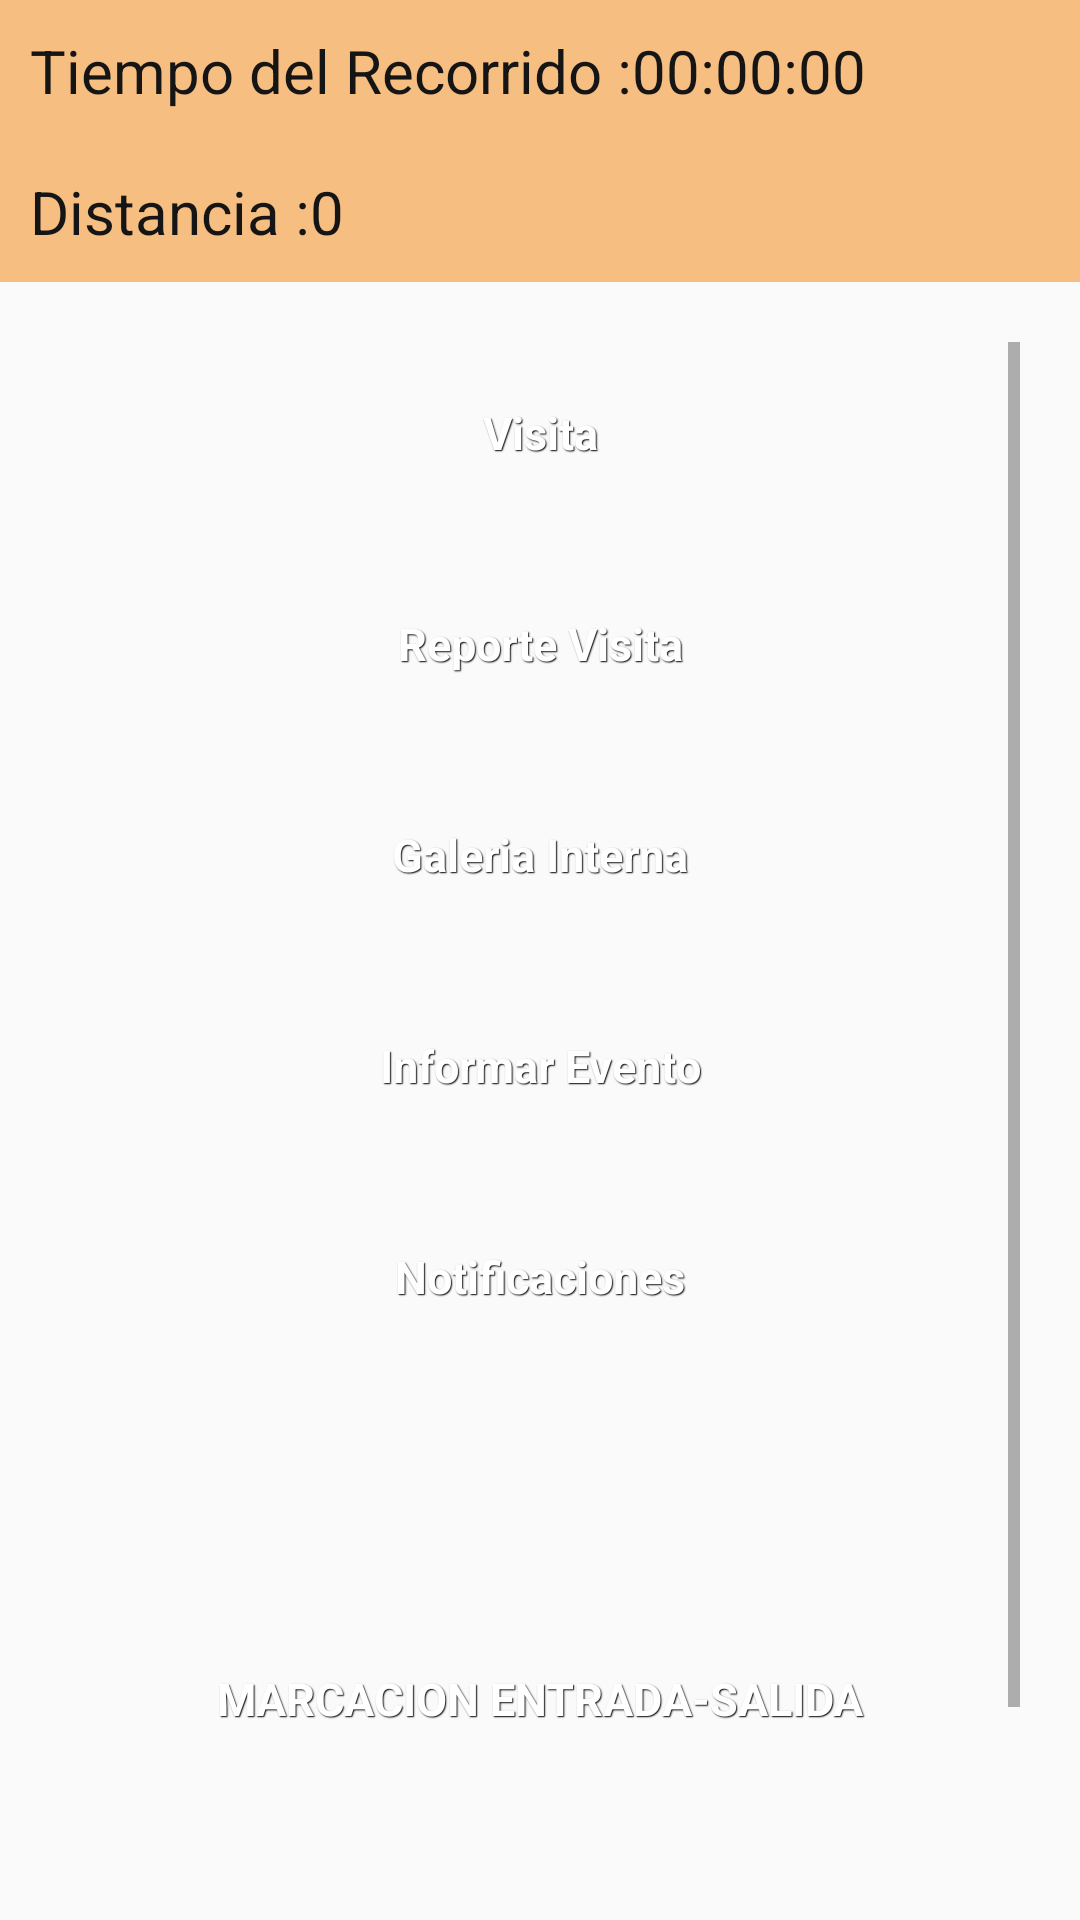

Layout XML and referenced resources for this Android screen:
<!-- AndroidManifest.xml: application theme AppTheme -->
<!-- res/layout/activity_menu.xml -->
<?xml version="1.0" encoding="utf-8"?>
<LinearLayout xmlns:android="http://schemas.android.com/apk/res/android"
    android:orientation="vertical" android:layout_width="match_parent"
    android:layout_height="match_parent">

    <LinearLayout
        android:id="@+id/layout_timer"
        android:orientation="horizontal"
        android:layout_width="match_parent"
        android:layout_height="wrap_content"
        android:background="@color/naranja1"
        android:padding="10dp">

        <TextView
            android:layout_width="wrap_content"
            android:layout_height="wrap_content"
            android:textColor="@color/negro1"
            android:text="@string/lbl_crn_recorrido"
            android:textSize="20dp"/>

        <TextView
            android:layout_width="wrap_content"
            android:layout_height="wrap_content"
            android:textColor="@color/negro1"
            android:id="@+id/lbl_time"
            android:text="00:00:00"
            android:textSize="20dp"/>

    </LinearLayout>

    <LinearLayout
        android:orientation="horizontal"
        android:layout_width="match_parent"
        android:layout_height="wrap_content"
        android:background="@color/naranja1"
        android:padding="10dp">

        <TextView
            android:layout_width="wrap_content"
            android:layout_height="wrap_content"
            android:textColor="@color/negro1"
            android:text="@string/lbl_distancia"
            android:textSize="20dp"/>

        <TextView
            android:layout_width="wrap_content"
            android:layout_height="wrap_content"
            android:textColor="@color/negro1"
            android:id="@+id/lbl_distancia"
            android:text="0"
            android:textSize="20dp"/>

    </LinearLayout>


    <LinearLayout
        android:layout_width="match_parent"
        android:layout_height="wrap_content"
        android:orientation="vertical"
        android:padding="20dp">

        <ScrollView
            android:layout_width="match_parent"
            android:layout_height="match_parent">

            <LinearLayout
                android:layout_width="match_parent"
                android:layout_height="match_parent"
                android:orientation="vertical">

                <Button
                    android:layout_width="match_parent"
                    android:layout_height="wrap_content"
                    android:text="@string/lbl_btn_visita"
                    android:id="@+id/btnVisita"
                    android:layout_gravity="center_horizontal"
                    android:layout_marginBottom="10dp"
                    android:padding="20dp"/>

                <Button
                    android:layout_width="match_parent"
                    android:layout_height="wrap_content"
                    android:text="@string/lbl_btn_reporte"
                    android:id="@+id/btnReporte"
                    android:layout_marginBottom="10dp"
                    android:layout_gravity="center_horizontal"
                    android:padding="20dp"/>

                <Button
                    android:layout_width="match_parent"
                    android:layout_height="wrap_content"
                    android:text="@string/lbl_btn_galeria"
                    android:id="@+id/btnGaleria"
                    android:layout_marginBottom="10dp"
                    android:layout_gravity="center_horizontal"
                    android:padding="20dp"/>

                <Button
                    android:layout_width="match_parent"
                    android:layout_height="wrap_content"
                    android:text="@string/lbl_btn_evento"
                    android:id="@+id/btnEvento"
                    android:layout_marginBottom="10dp"
                    android:layout_gravity="center_horizontal"
                    android:padding="20dp"/>

                <Button
                    android:layout_width="match_parent"
                    android:layout_height="wrap_content"
                    android:text="@string/lbl_btn_notificacion"
                    android:id="@+id/btnNotificaciones"
                    android:layout_marginBottom="10dp"
                    android:layout_gravity="center_horizontal"
                    android:padding="20dp"/>

                <Button
                    android:layout_width="match_parent"
                    android:layout_height="wrap_content"
                    android:id="@+id/btnRecorrido"
                    android:layout_marginBottom="10dp"
                    android:layout_gravity="center_horizontal"
                    android:padding="20dp"/>

                <Button
                    android:layout_width="match_parent"
                    android:layout_height="wrap_content"
                    android:text="@string/lbl_btn_marcacion"
                    android:id="@+id/btnMarcacion"
                    android:layout_marginBottom="10dp"
                    android:layout_gravity="center_horizontal"
                    android:padding="20dp"/>

                <Button
                    android:layout_width="match_parent"
                    android:layout_height="wrap_content"
                    android:text="Reporte de Marcaciones"
                    android:id="@+id/btnReporteMarcacion"
                    android:layout_marginBottom="10dp"
                    android:layout_gravity="center_horizontal"
                    android:padding="20dp"/>
            </LinearLayout>
        </ScrollView>
    </LinearLayout>
</LinearLayout>
<!-- resources referenced by this layout -->
<resources>
  <color name="naranja1">#F7BE81</color>
  <color name="negro1">#151515</color>
  <string name="lbl_btn_evento">Informar Evento</string>
  <string name="lbl_btn_galeria">Galeria Interna</string>
  <string name="lbl_btn_marcacion">MARCACION ENTRADA-SALIDA</string>
  <string name="lbl_btn_notificacion">Notificaciones</string>
  <string name="lbl_btn_reporte">Reporte Visita</string>
  <string name="lbl_btn_visita">Visita</string>
  <string name="lbl_crn_recorrido">Tiempo del Recorrido :</string>
  <string name="lbl_distancia">Distancia :</string>
  <style name="AppTheme" parent="Theme.AppCompat.Light.DarkActionBar">
          
          <item name="colorPrimary">#2E2E2E</item>
          <item name="colorPrimaryDark">#2E2E2E</item>
          <item name="colorAccent">@color/colorAccent</item>
  
          <item name="android:buttonStyle">@style/btnStyleArsenic</item>
          <item name="buttonStyle">@style/btnStyleArsenic</item>
          <item name="android:checkboxStyle">@style/MyCheckBox</item>
          <item name="checkboxStyle">@style/MyCheckBox</item>
      </style>
  <color name="colorAccent">#01DF01</color>
  <style name="btnStyleArsenic" parent="@android:style/Widget.Button">
          <item name="android:textSize">15sp</item>
          <item name="android:textStyle">bold</item>
          <item name="android:textColor">#FFFFFF</item>
          <item name="android:gravity">center</item>
          <item name="android:shadowColor">#000000</item>
          <item name="android:shadowDx">1</item>
          <item name="android:shadowDy">1</item>
          <item name="android:shadowRadius">0.6</item>
          <item name="android:background">@drawable/custom_btn_arsenic</item>
          <item name="android:padding">10dip</item>
      </style>
  <style name="MyCheckBox" parent="@android:style/Widget.Holo.CompoundButton.CheckBox">
          <item name="colorControlNormal">@color/negro1</item>
          <item name="colorControlActivated">@color/naranja1</item>
          <item name="android:textColor">#000000</item>
          <item name="background">@color/naranja1</item>
      </style>
</resources>
